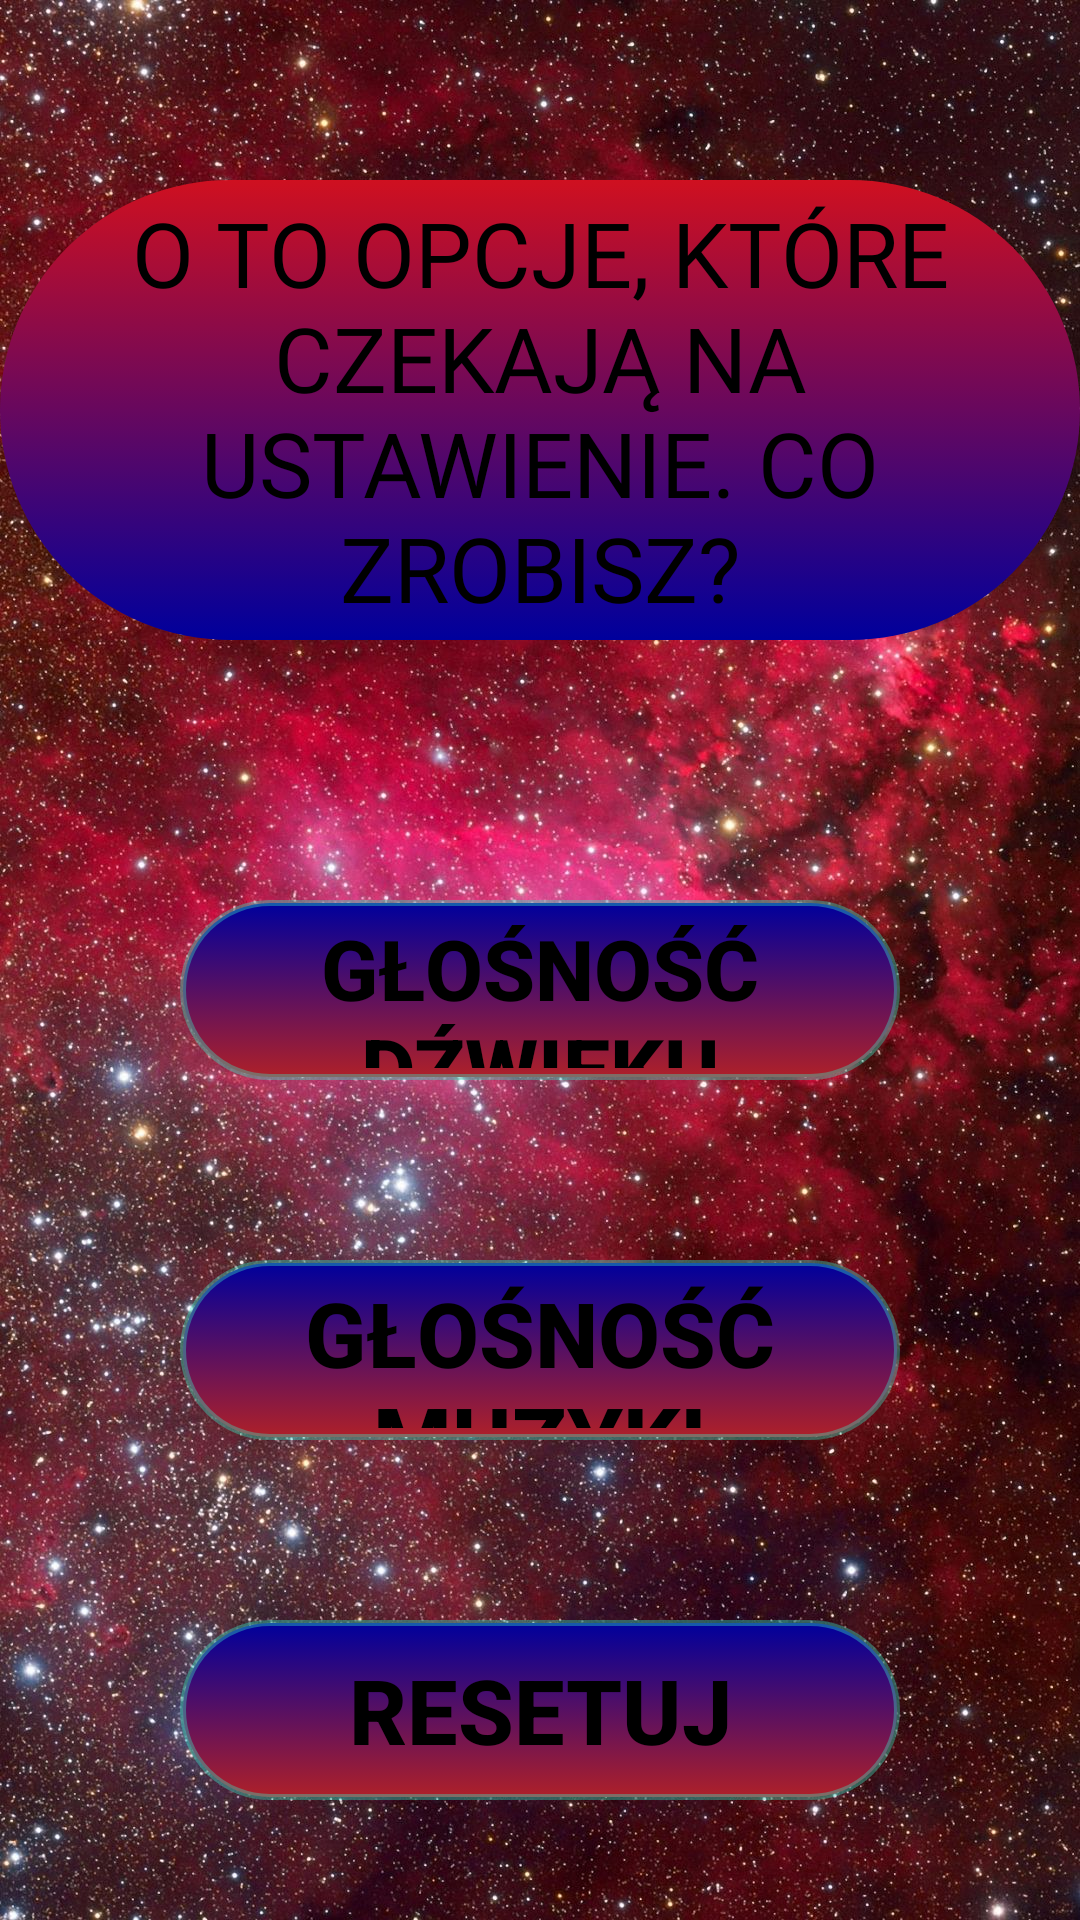

Here is an Android app screen rendered from its layout file. Give the layout XML and the strings, colors and styles it references.
<!-- AndroidManifest.xml: application theme AppTheme -->
<!-- res/layout/activity_options.xml -->
<?xml version="1.0" encoding="utf-8"?>
<RelativeLayout xmlns:android="http://schemas.android.com/apk/res/android"
    android:layout_width="match_parent"
    android:layout_height="match_parent"
    android:background="@drawable/background3">


    <TextView
        android:id="@+id/MainText"
        android:layout_width="match_parent"
        android:layout_height="wrap_content"
        android:layout_alignParentStart="true"
        android:layout_alignParentTop="true"
        android:layout_alignParentEnd="true"
        android:layout_marginStart="0dp"
        android:layout_marginTop="60dp"
        android:layout_marginEnd="0dp"
        android:background="@drawable/round_text_view"
        android:fontFamily="@font/rubik_mono_one"
        android:text="@string/option_text"
        android:textAlignment="center"
        android:textAllCaps="true"
        android:textColor="@android:color/black"
        android:textSize="30sp" />

    <Button
        android:id="@+id/sound"
        android:layout_width="match_parent"
        android:layout_height="60dp"
        android:layout_alignParentTop="true"
        android:layout_centerHorizontal="true"
        android:layout_marginStart="60dp"
        android:layout_marginTop="300dp"
        android:layout_marginEnd="60dp"
        android:background="@drawable/round_button"
        android:text="@string/volume_loud"
        android:textColor="@android:color/black"
        android:textSize="28sp"
        android:textStyle="bold" />


    <Button
        android:id="@+id/music"
        android:layout_width="match_parent"
        android:layout_height="60dp"
        android:layout_alignParentTop="true"
        android:layout_centerHorizontal="true"
        android:layout_marginStart="60dp"
        android:layout_marginTop="420dp"
        android:layout_marginEnd="60dp"
        android:background="@drawable/round_button"
        android:text="@string/volume_music"
        android:textColor="@android:color/black"
        android:textSize="30sp"
        android:textStyle="bold" />

    <Button
        android:id="@+id/statistics"
        android:layout_width="match_parent"
        android:layout_height="60dp"
        android:layout_alignParentTop="true"
        android:layout_centerHorizontal="true"
        android:layout_marginStart="60dp"
        android:layout_marginTop="540dp"
        android:layout_marginEnd="60dp"
        android:background="@drawable/round_button"
        android:text="@string/reset"
        android:textColor="@android:color/black"
        android:textSize="30sp"
        android:textStyle="bold"/>

</RelativeLayout>
<!-- resources referenced by this layout -->
<resources>
  <!-- drawable background3: jpg bitmap (drawable, 465403 bytes) -->
  <!-- drawable round_button (drawable) -->
  <?xml version="1.0" encoding="utf-8"?>
  <selector xmlns:android="http://schemas.android.com/apk/res/android">
      <item android:state_pressed="false">
          <shape android:shape="rectangle">
              <corners android:radius="1000dp" />
              <stroke
                  android:width="2dip"
                  android:color="#643ae3c1" />
              <padding
                  android:bottom="4dp"
                  android:left="4dp"
                  android:right="4dp"
                  android:top="4dp" />
              <gradient
                  android:startColor="#AE2029"
                  android:endColor="#00009C"
                  android:angle="90" />
          </shape>
      </item>
      <item android:state_pressed="true">
          <shape android:shape="rectangle">
              <corners android:radius="1000dp" />
              <stroke
                  android:width="2dip"
                  android:color="#643ae3c1" />
              <padding
                  android:bottom="4dp"
                  android:left="4dp"
                  android:right="4dp"
                  android:top="4dp" />
              <gradient
                  android:startColor="#AE2029"
                  android:endColor="#00009C"
                  android:angle="90" />
          </shape>
      </item>
  </selector>
  <!-- drawable round_text_view (drawable) -->
  <?xml version="1.0" encoding="utf-8"?>
  <selector xmlns:android="http://schemas.android.com/apk/res/android">
      <item android:state_pressed="false">
          <shape android:shape="rectangle">
              <corners android:radius="1000dp" />
              <padding
                  android:bottom="4dp"
                  android:left="4dp"
                  android:right="4dp"
                  android:top="4dp" />
              <gradient
                  android:startColor="@color/dukeBlue"
                  android:endColor="@color/lava"
                  android:angle="90" />
          </shape>
      </item>
  </selector>
  <string name="option_text">O to opcje, które czekają na ustawienie. Co zrobisz?</string>
  <string name="reset">Resetuj</string>
  <string name="volume_loud">Głośność dźwięku</string>
  <string name="volume_music">Głośność muzyki</string>
  <style name="AppTheme" parent="Theme.AppCompat.NoActionBar">
          
          <item name="colorPrimary">@color/colorPrimary</item>
          <item name="colorPrimaryDark">@color/colorPrimaryDark</item>
          <item name="colorAccent">@color/colorAccent</item>
      </style>
  <color name="dukeBlue">#00009C</color>
  <color name="lava">#CF1020</color>
  <color name="colorPrimary">#008577</color>
  <color name="colorPrimaryDark">#00574b</color>
  <color name="colorAccent">#d81b60</color>
</resources>
